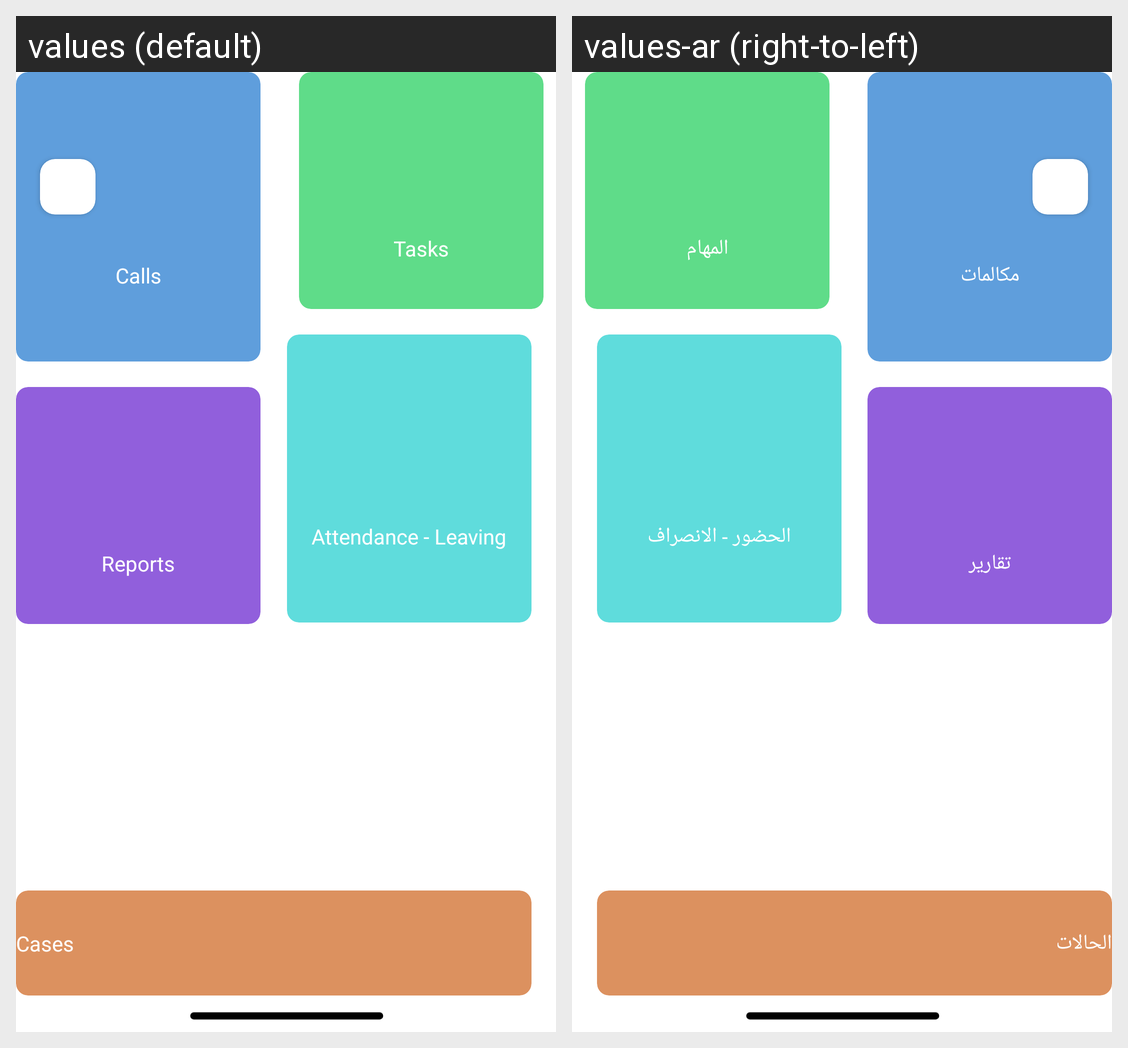

Strings drawn on this Android screen and how each of the app's shown locales translates them:
Android screen res/layout/fragment_doc_nurse.xml rendered under 2 locales, left to right: values (default), values-ar (right-to-left). Device: Nexus 5 (rendered at 1080×1920; each locale shown at half size, 540×960, under a caption strip naming it); theme Theme.Hospital.
Strings drawn on this screen, with the default value and each locale's value (text and hints the layout hard-codes, and strings that could not be matched under every locale, appear in the picture but are not listed):

calls
  values: Calls
  values-ar: مكالمات

tasks
  values: Tasks
  values-ar: المهام

reports
  values: Reports
  values-ar: تقارير

attendance_leaving
  values: Attendance - Leaving
  values-ar: الحضور - الانصراف

cases
  values: Cases
  values-ar: الحالات
